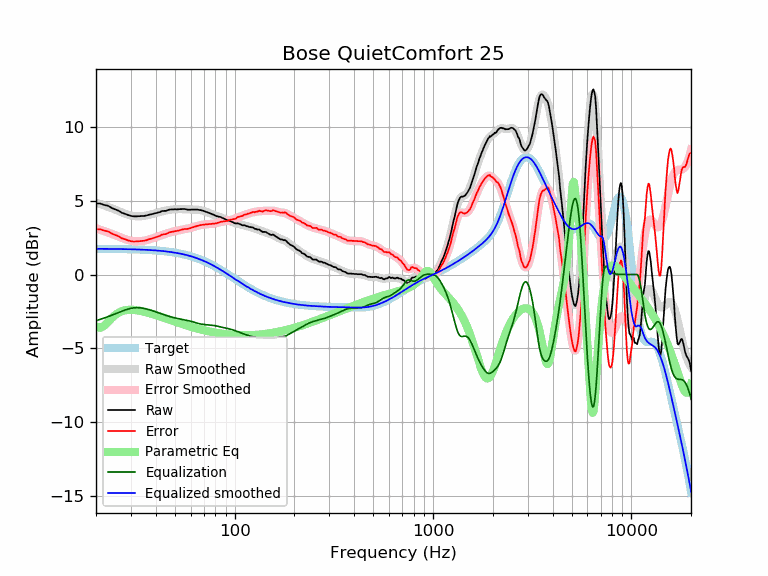

Source data for this figure (header and first rows):
frequency, raw, error, smoothed, error_smoothed, equalization, parametric_eq, equalized_raw, equalized_smoothed, target
20, 4.81, 3.07, 4.88, 3.13, -3.13, -3.51, 1.68, 1.74, 1.74
21, 4.81, 3.07, 4.78, 3.04, -3.04, -3.61, 1.78, 1.74, 1.74
22, 4.71, 2.97, 4.68, 2.94, -2.94, -3.47, 1.77, 1.74, 1.74
23, 4.66, 2.92, 4.59, 2.85, -2.85, -3.21, 1.81, 1.74, 1.74
24, 4.51, 2.78, 4.49, 2.76, -2.76, -2.95, 1.76, 1.74, 1.74
25, 4.41, 2.68, 4.40, 2.66, -2.66, -2.74, 1.75, 1.73, 1.73
26, 4.32, 2.59, 4.30, 2.57, -2.57, -2.58, 1.75, 1.73, 1.73
27, 4.18, 2.46, 4.21, 2.48, -2.48, -2.48, 1.70, 1.73, 1.73
28, 4.11, 2.39, 4.13, 2.41, -2.41, -2.42, 1.71, 1.72, 1.72
29, 4.03, 2.32, 4.06, 2.34, -2.34, -2.39, 1.69, 1.72, 1.72
30, 3.97, 2.26, 4.00, 2.29, -2.29, -2.39, 1.68, 1.71, 1.71
31, 3.94, 2.24, 3.97, 2.26, -2.26, -2.40, 1.68, 1.71, 1.71
32, 3.94, 2.24, 3.95, 2.25, -2.25, -2.42, 1.70, 1.70, 1.70
33, 3.95, 2.26, 3.94, 2.25, -2.25, -2.45, 1.70, 1.70, 1.70
34, 3.96, 2.27, 3.95, 2.27, -2.27, -2.48, 1.70, 1.69, 1.69
35, 3.97, 2.29, 3.98, 2.30, -2.30, -2.52, 1.68, 1.68, 1.68
36, 4.00, 2.33, 4.01, 2.33, -2.33, -2.56, 1.67, 1.67, 1.67
37, 4.05, 2.39, 4.04, 2.38, -2.38, -2.61, 1.68, 1.66, 1.66
38, 4.08, 2.43, 4.08, 2.43, -2.43, -2.65, 1.66, 1.65, 1.65
39, 4.12, 2.48, 4.12, 2.48, -2.48, -2.70, 1.65, 1.64, 1.64
40, 4.16, 2.53, 4.16, 2.53, -2.53, -2.75, 1.64, 1.63, 1.63
41, 4.20, 2.58, 4.20, 2.58, -2.58, -2.80, 1.62, 1.62, 1.62
42, 4.23, 2.62, 4.24, 2.63, -2.63, -2.84, 1.60, 1.61, 1.61
43, 4.30, 2.71, 4.28, 2.68, -2.68, -2.89, 1.62, 1.60, 1.60
44, 4.31, 2.73, 4.31, 2.73, -2.73, -2.94, 1.59, 1.58, 1.58
45, 4.31, 2.74, 4.34, 2.77, -2.77, -2.98, 1.54, 1.57, 1.57
46, 4.36, 2.81, 4.36, 2.81, -2.81, -3.03, 1.55, 1.55, 1.55
47, 4.40, 2.87, 4.38, 2.85, -2.85, -3.07, 1.56, 1.54, 1.54
48, 4.41, 2.89, 4.40, 2.88, -2.88, -3.11, 1.53, 1.52, 1.52
49, 4.41, 2.91, 4.41, 2.91, -2.91, -3.15, 1.50, 1.50, 1.50
50, 4.42, 2.94, 4.42, 2.94, -2.94, -3.19, 1.48, 1.48, 1.48
51, 4.41, 2.95, 4.43, 2.96, -2.96, -3.23, 1.45, 1.46, 1.46
52, 4.42, 2.98, 4.43, 2.99, -2.99, -3.27, 1.43, 1.44, 1.44
53, 4.43, 3.01, 4.43, 3.01, -3.01, -3.31, 1.42, 1.42, 1.42
54, 4.43, 3.03, 4.43, 3.03, -3.03, -3.34, 1.40, 1.40, 1.40
55, 4.44, 3.07, 4.43, 3.05, -3.05, -3.38, 1.39, 1.38, 1.38
56, 4.44, 3.09, 4.42, 3.07, -3.07, -3.41, 1.37, 1.35, 1.35
57, 4.41, 3.09, 4.42, 3.09, -3.09, -3.44, 1.32, 1.33, 1.33
58, 4.39, 3.09, 4.41, 3.11, -3.11, -3.48, 1.28, 1.30, 1.30
59, 4.39, 3.12, 4.41, 3.14, -3.14, -3.51, 1.26, 1.27, 1.27
60, 4.39, 3.15, 4.40, 3.16, -3.16, -3.54, 1.23, 1.24, 1.24
61, 4.40, 3.19, 4.40, 3.19, -3.19, -3.56, 1.22, 1.22, 1.22
62, 4.40, 3.22, 4.40, 3.22, -3.22, -3.59, 1.19, 1.19, 1.19
63, 4.40, 3.25, 4.40, 3.25, -3.25, -3.62, 1.16, 1.16, 1.16
64, 4.40, 3.28, 4.40, 3.27, -3.27, -3.64, 1.13, 1.12, 1.12
65, 4.40, 3.31, 4.39, 3.30, -3.30, -3.67, 1.10, 1.09, 1.09
66, 4.38, 3.32, 4.38, 3.32, -3.32, -3.69, 1.06, 1.06, 1.06
67, 4.37, 3.35, 4.37, 3.34, -3.34, -3.71, 1.03, 1.02, 1.02
68, 4.35, 3.36, 4.35, 3.36, -3.36, -3.74, 0.99, 0.99, 0.99
69, 4.33, 3.38, 4.33, 3.37, -3.37, -3.76, 0.96, 0.95, 0.95
70, 4.30, 3.38, 4.30, 3.39, -3.39, -3.78, 0.92, 0.92, 0.92
71, 4.27, 3.39, 4.28, 3.39, -3.39, -3.80, 0.88, 0.88, 0.88
72, 4.24, 3.40, 4.25, 3.40, -3.40, -3.82, 0.84, 0.84, 0.84
73, 4.21, 3.41, 4.22, 3.41, -3.41, -3.83, 0.80, 0.81, 0.81
74, 4.18, 3.41, 4.18, 3.41, -3.41, -3.85, 0.77, 0.77, 0.77
75, 4.15, 3.42, 4.15, 3.42, -3.42, -3.87, 0.73, 0.73, 0.73
76, 4.12, 3.43, 4.12, 3.43, -3.43, -3.88, 0.70, 0.69, 0.69
77, 4.08, 3.43, 4.09, 3.44, -3.44, -3.90, 0.65, 0.65, 0.65
78, 4.06, 3.45, 4.06, 3.44, -3.44, -3.91, 0.62, 0.61, 0.61
79, 4.02, 3.45, 4.03, 3.46, -3.46, -3.93, 0.57, 0.57, 0.57
... 553 more rows
